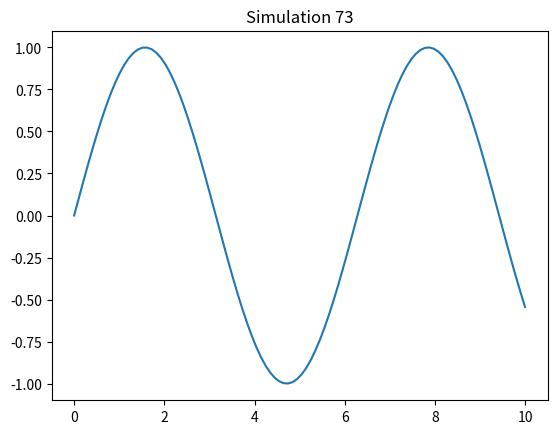

Write Python code to recreate this figure.
import numpy as np
import matplotlib.pyplot as plt
x = np.linspace(0, 10, 100)
y = np.sin(x)
plt.plot(x, y)
plt.title('Simulation 73')
plt.show()
